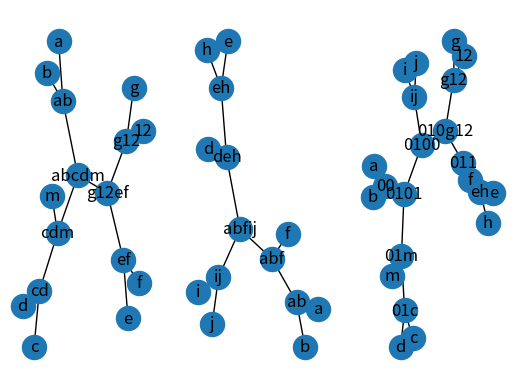

This figure's Python source:
# Author: Xilin Yu @ Apr 17 2019
# Given two input trees T1 and T2 with overlapping leaf sets (in newick form), finds the supertree T* on all leaves that maximizes the bipartitions shared by T* and T1,T2.

from random import random
import math
import networkx as nx
import networkx.algorithms as alg
import networkx.algorithms.traversal.depth_first_search as dfs 
import matplotlib.pyplot as plt


"""
Computes an approximate maximum bipartition support supertree of the list of given trees under the given greedy ordering 
"""
def max_bisup_tree_many(trees, ordering = "max_shared_leaves"):
	n = len(trees)
	used_tree_idxs = set()
	if ordering is "max_shared_leaves":
		leaf_sets = [leaf_set(t) for t in trees]
		shared_leaves = dict()
		for i in range(n):
			for j in range(i+1, n):
				shared_leaves[(i,j)] = len(leaf_sets[i] & leaf_sets[j])
		for k in range(n-1):
			idx1,idx2 = max(shared_leaves, key = shared_leaves.get)
			new_t = max_bisup_tree_two(trees[idx1],trees[idx2])
			# nx.draw(new_t, with_labels = True)
			# plt.show()
			used_tree_idxs.update({idx1,idx2})
			# compute num shared leaves between newtree and all existing but not used trees and add to dictionary
			trees.append(new_t)
			leaf_sets.append(leaf_set(new_t))
			for l in range(n+k):
				if l in used_tree_idxs:
					continue
				shared_leaves[(l,n+k)] = len(leaf_sets[l] & leaf_sets[n+k])
			# delte all entries related to trees at idx1 and idx2 in dictionary
			for l in range(n+k+1):
				if (idx1,l) in shared_leaves:
					del shared_leaves[(idx1,l)]
				if (l, idx1) in shared_leaves:
					del shared_leaves[(l,idx1)]
				if (idx2,l) in shared_leaves:
					del shared_leaves[(idx2,l)]
				if (l, idx2) in shared_leaves:
					del shared_leaves[(l,idx2)]

		# nx.draw(t1, with_labels = True)
		# plt.show()
		# nx.draw(t2, with_labels = True)
		# plt.show()

	elif ordering is "max_shared_bipartitions":
		pass
	else:
		pass

	# nx.draw(trees[2*n-2], with_labels = True)
	# plt.show()
	return trees[2*n-2]


"""
Computes and returns the maximum bipartition support supertree of the two given trees
"""
def max_bisup_tree_two(T1, T2):
	if not nx.is_tree(T1):
		print("Input T1 for max_bisup_tree method is not a tree.")
	elif not alg.is_tree(T2):
		print("Input T2 for max_bisup_tree method is not a tree.")  
	S1 = leaf_set(T1)
	S2 = leaf_set(T2)
	S = S1 | S2
	X = S1 & S2

	CT1X = bipartitions(T1,X)
	CT2X = bipartitions(T2,X)

	# make changes to bipartitions in CT2X such that if it also shows up in CT1X, the order of the tuple follows the one drom CT1X
	# this makes sure that we can directly do set union and intersection on CT1X and CT2X
	# and that the ordered trees respect the same order
	changes = set()
	for pi in CT2X:
		if pi not in CT1X and equiv_bipar(pi) in CT1X:
			changes.add(pi)
	for pi in changes:
		CT2X.remove(pi)
		CT2X.add(equiv_bipar(pi))

	bipar_subtrees = dict()
	weight = dict()
	all_extra_subtrees = set()
	# compute ordered_subtrees associated with each bipartition and the weight of each bipartition
	for pi in CT1X:
		bipar_subtrees[pi] = ordered_subtrees(T1,pi)
		weight[pi] = len(edges_of_bipartition(T1,pi))
		all_extra_subtrees.update(bipar_subtrees[pi])
	for pi in CT2X:
		if pi not in CT1X:
			bipar_subtrees[pi] = ordered_subtrees(T2,pi)
			weight[pi] = len(edges_of_bipartition(T2,pi))
		else:
			bipar_subtrees[pi].extend(ordered_subtrees(T2,pi))
			weight[pi] = weight[pi] + len(edges_of_bipartition(T2,pi))
		all_extra_subtrees.update(bipar_subtrees[pi])
	# for pi in CT1X & CT2X:
	# 	print("weight of pi = ", pi, ": ", weight[pi])
	# for r,t in all_extra_subtrees:
	# 	nx.draw(t, with_labels= True)
	# 	plt.show()
	
	# compute T = T_hat, which is a star on leaf set of X with all extra subtrees attached to the center
	T = nx.Graph()
	T.add_node('0')
	for x in X:
		T.add_edge('0',x)
	for r,t in all_extra_subtrees:
		T.update(t)
		T.add_edge('0',r)
	# nx.draw(T, with_labels = True)
	# plt.show()

	# vtx_bipars is a dictionary between a vertice v and a set of bipartitions whose addition requires refinement at v
	vtx_bipars = dict()
	# bipar_vtx is a dictionary between a biparition pi and the vertex that should be refined for the addition of pi
	bipar_vtx = dict()
	# at beginning, vertex '0' associated with every bipartition and every bipartition points to '0'
	vtx_bipars['0'] = CT1X | CT2X
	for pi in CT1X | CT2X:
		bipar_vtx[pi] = '0'


	# compute maximum independent set
	G = incompatibility_graph(CT1X, CT2X)
	I = max_ind_set(G, CT1X, CT2X, weight)
	# print("max independent set is ", I)

	# refine the tree with bipartitions in I and in intersection of CT1X and CT2X
	for pi in I | (CT1X & CT2X):
		# print("refine with ",  pi )
		refine(T, pi, vtx_bipars, bipar_vtx, bipar_subtrees)
		# nx.draw(T, with_labels = True)
		# plt.show()

	# arbitrarily refine the tree if there is polytomy
	arbitrary_refine(T)

	return T


"""
Constructs and returns the bipartite incompatibility graph of bipartitions in C1 - C2 and C2 - C1, i.e.,  the symmetric difference of C(T1|_X) and C(T2|_X).  
"""
def incompatibility_graph(C1,C2):
	G = nx.DiGraph()
	G.add_nodes_from(C1-C2)
	G.add_nodes_from(C2-C1)
	for pi1 in C1-C2:
		for pi2 in C2-C1:
			if not bipartitions_are_compatible(pi1,pi2):
				G.add_edge(pi1, pi2, capacity = math.inf)
	return G



"""
Computes the maximum independent set in the given directed bipartite graph.
First, add a source s and an edge from s to each of C1-C2, then, add a sink t and an edge from each of C2-C1 to t.
Each new edge has capacity
Find min-cut max flow on resulting graph and return 
"""
def max_ind_set(G,C1,C2, weight):
	G.add_nodes_from(['s','t'])
	for pi in C1-C2:
		G.add_edge('s',pi,capacity = weight[pi])
	for pi in C2-C1:
		G.add_edge(pi,'t',capacity = weight[pi])
	cut_value, cut_partition = nx.minimum_cut(G, 's', 't')
	return (cut_partition[0] & (C1-C2)) | (cut_partition[1] & (C2-C1))


"""

"""
def refine(T, pi, vtx_bipars, bipar_vtx, bipar_subtrees):
	A = pi[0]
	B = pi[1]
	# Case 1: pi is trivial, do not split vertex, but attach all subtrees in order
	if bipar_is_trivial(pi):
		# find va and vb 
		if len(A) == 1:
			va = next(iter(A))
			vb = bipar_vtx[pi]
		else:
			va = bipar_vtx[pi]
			vb = next(iter(B))

		# remove edge (va, vb)
		T.remove_edge(va,vb)
		# create a new vertex for each subtree connect through va to vb
		prev = va
		attach_point = bipar_vtx[pi]
		for r,t in bipar_subtrees[pi]:
			T.remove_edge(r, attach_point)
			current = va+r
			T.add_node(current)
			T.add_edge(prev,current)
			T.add_edge(current,r)
			prev = current
		# connect last prev to vb
		T.add_edge(prev, vb)		
		
		# delete pi from vtx_bipars and bipar_vtx (may not be necessary?)
		vtx_bipars[attach_point].remove(pi)
		del bipar_vtx[pi]

	# Case 2: pi is not trivial
	else:
		# find vtx to split as original 
		original = bipar_vtx[pi]


		# make two copies of original named va and vb
		va = original+'0'
		vb = original+'1'

		# create a new vertex for each subtree associated with pi connect through va to vb
		prev = va
		for r,t in bipar_subtrees[pi]:
			T.remove_edge(r, original)
			current = va+r
			T.add_node(current)
			T.add_edge(prev,current)
			T.add_edge(current,r)
			prev = current
		# connect last prev to vb
		T.add_edge(prev, vb)

		vtx_bipars[va] = set()
		vtx_bipars[vb] = set()
		incompatible_bipars = set()
		# update the pointers of all bipartitions associated with original which are compatible with pi
		for bipar in vtx_bipars[original]:
			if not same_bipartition(bipar, pi) and bipartitions_are_compatible(bipar, pi):
				# print("bipar[0] ", bipar[0], "bipar[1]", bipar[1])
				# print("A ", A, "B ", B)
				if bipar[0] <= A or bipar[1] <= A:
					vtx_bipars[va].add(bipar)
					bipar_vtx[bipar] = va
				elif bipar[0] <= B or bipar[1] <= B:
					vtx_bipars[vb].add(bipar)
					bipar_vtx[bipar] = vb
				else:
					print("Something is wrong because ", bipar, " is compatible with ", pi, " but its sides are not subsets of A or B")
			elif not bipartitions_are_compatible(bipar,pi):
				incompatible_bipars.add(bipar)

		# partition other subtrees attached to the vertex
		for bipar in vtx_bipars[va]:
			for r,t in bipar_subtrees[bipar]:
				T.remove_edge(r, original)
				T.add_edge(r, va)
		for bipar in vtx_bipars[vb]:
			for r,t in bipar_subtrees[bipar]:
				T.remove_edge(r, original)
				T.add_edge(r, vb)
		for bipar in incompatible_bipars:
			for r,t in bipar_subtrees[bipar]:
				T.remove_edge(r, original)
				T.add_edge(r, va)



		# partition neighbors of original into two sets, 
		#connect those in components containing leaves of A to va and connect those in components containing leaves B to vb
		neighbors = set(T.neighbors(original)).copy()
		# print("current neighbors of original ", original, " is ", set(neighbors))
		T.remove_node(original)
		
		for n in neighbors:
			components = nx.connected_components(T)
			# print("checking neighbor ", n)
			for c in components:
				# print("checking comp ", c)
				if n in c:
					# if the component also contains a vertex from A, connect it to va
					# print("found containing comp")
					if len(c & A) != 0:
						# print("added edge to va")
						T.add_edge(n, va)
					# else if the component also contains a vertex from B, connect it to vb
					elif len(c & B) != 0:
						# print("added edge to vb")
						T.add_edge(n, vb)
					# ow, n is the root of an extra subtree attached to v because it doesn't matter, 
					# so we can connect to either va or vb, we always connect to va
					else:
						T.add_edge(n,va)
					break

		# delete original as a key in vtx_bipars
		del vtx_bipars[original]

		# delete pi as a key in bipar_vtx (may not be necessary?)
		del bipar_vtx[pi]


"""
Refine the given tree at any node with degree > 3 arbitrarily 
(except that both copies of the node need to have at least 2 neighbors other than each other)
"""
def arbitrary_refine(T):
	polytomies = {v for v,d in T.degree() if d > 3}
	while len(polytomies) != 0:
		v = next(iter(polytomies))
		va = v+'0'
		vb = v+'1'
		T.add_nodes_from([va,vb])
		for n in T.neighbors(v):
			if T.degree(va) < 2:
				T.add_edge(n,va)
			elif T.degree(vb) < 2:
				T.add_edge(n,vb)
			elif random() < 0.5:
				T.add_edge(n,va)
			else:
				T.add_edge(n,vb)
		T.add_edge(va,vb)
		T.remove_node(v)
		polytomies.remove(v)
		if T.degree(va) > 3:
			polytomies.add(va)
		if T.degree(vb) > 3:
			polytomies.add(vb)



############### Helper functions ###############


"""
Computes the set of all leaves of T.
"""
def leaf_set(T):
	return set([v for v,d in T.degree() if d == 1])




"""
Computes the bipartition induced by the edge e in the tree T.
"""
def bipartition(T, e):
	# make a copy of T and remove e, dfs on both end-vertex of e to find all leaves in each component  
	T = T.copy()
	T.remove_edge(*e)
	A = set(dfs.dfs_preorder_nodes(T,e[0]))
	B = set(dfs.dfs_preorder_nodes(T,e[1]))
	# returns the bipartition if both sides are non-empty or None otherwise
	return (frozenset(A),frozenset(B)) if bipartition_is_valid((A,B)) else None




"""
Computes the bipartition restricted to the given subset of leaves X.
"""
def restrict_bipartition(pi, X):
	if pi is None:
		return None
	A = pi[0].intersection(X)
	B = pi[1].intersection(X)
	# returns the bipartition if both sides are non-empty or None otherwise
	return (frozenset(A),frozenset(B)) if bipartition_is_valid((A,B)) else None



"""
Returns whether the bipartition has both sides non-empty.
"""
def bipartition_is_valid(pi):
	return len(pi[0]) != 0 and len(pi[1]) != 0 




"""
Returns whether the bipartition pi is trivial, i.e., at least one side has only 1 element.
"""
def bipar_is_trivial(pi):
	return len(pi[0]) == 1 or len(pi[1]) == 1



"""
Returns whether two bipartitions of the same leafset are compatible.
Return True if A1 is a subset of A2 of B2 (and consequently B1 is a superset of B2 or A2), 
	or if A2 or B2 is a subset of A1 (and consequently B2 or A2 is a superset of B1).
"""
def bipartitions_are_compatible(pi1, pi2):
	A1 = pi1[0]
	A2 = pi2[0]
	B2 = pi2[1]
	return A1 <= A2 or A2 <= A1 or A1 <= B2 or B2 <= A1



""" 
Returns the set of bipartitions of the tree T restricted to leaves in X.
"""
def bipartitions(T, X = None):
	# if X is not given, set it to the whole leaf set 
	if X is None:
		X = leaf_set(T)
	# iterate through all edges and add the bipartition induced by that edge if the bipartition is not None
	bipartitions = set()
	for e in T.edges():
		pi = restrict_bipartition(bipartition(T,e), X)
		if pi is not None:
			pi_reverse = (pi[1],pi[0])
			if pi not in bipartitions and pi_reverse not in bipartitions:
				bipartitions.add(pi)
	return bipartitions



""" 
Returns the set of non-trivial bipartitions of the tree T restricted to leaves in X.
"""
def non_trivial_bipartitions(T, X = None):
	return set([pi for pi in bipartitions(T,X) if not bipar_is_trivial(pi)])



"""
Returns if two bipartitions are the same.
"""
def same_bipartition(pi1,pi2):
	if pi1 is None and pi2 is None:
		return True
	elif (pi1 is None) != (pi2 is None):
		return False 
	else:
		return (pi1[0]==pi2[0] and pi1[1] == pi2[1]) or (pi1[0] == pi2[1] and pi1[1] == pi2[0])

"""
Returns an equivalent bipartition where the order of two sides in the tuple is swapped
"""
def equiv_bipar(pi):
	return (pi[1],pi[0])

"""
Returns the (component) subtree in T-e containing the vertex v.
"""
def subtree_off_edge(T, e, v):
	T = T.copy()
	T.remove_edge(*e)
	C = alg.components.connected_components(T)

	for c in C:
		if v in c:
			return T.subgraph(c)



"""
Returns an ordered list of extra subtrees on the path of edges which induce pi = (A,B) in T|_X where X = leaves of pi
The first extra subtree is closest to A
"""
def ordered_subtrees(T, pi):
	#count the appearance of nodes in the set of edges and the ones showing up once are the two ends s and t
	nodes_count = dict()
	for e in edges_of_bipartition(T,pi):
		for v in e:
			if v not in nodes_count:
				nodes_count[v] = 1
			else:
				nodes_count[v] = nodes_count[v] + 1
	ends = [v for v,count in nodes_count.items() if count == 1]
	a = next(iter(pi[0]))
	dist0 = nx.dijkstra_path_length(T,a,ends[0])
	dist1 = nx.dijkstra_path_length(T,a,ends[1])
	if dist0 < dist1:
		s = ends[0]
		t = ends[1]
	else:
		s = ends[1]
		t = ends[0]
	# find the path between s and t, excluding s and t
	inner_nodes = nx.shortest_path(T, s, t)[1:-1]
	# compute edge node pairs of (edge between inner node to the root of the extra subtree, the root of the extra subtree)
	# where roots of the extra subtrees are the neighbors of inner node that do not show up in nodes_on_path 
	edge_node_pairs = []
	for node in inner_nodes:
		for other in T.neighbors(node):
			if other not in nodes_count:
				edge_node_pairs.append(((node,other),other))
	trees = [(v, subtree_off_edge(T,e,v)) for e,v in edge_node_pairs]
	# for v,t in trees:
	# 	print("root", v)
	# 	print("tree edges", t.edges())
	return trees


"""
Returns a set of edges which induce bipartitions such that when restricted to the leaf set of pi is equivalent to pi.
"""
def edges_of_bipartition(T, pi):
	X = pi[0].union(pi[1])
	edges = []
	for e in T.edges():
		new_pi = restrict_bipartition(bipartition(T,e),X)
		if same_bipartition(pi, new_pi):
			edges.append(e)
	return edges




def main():
	T1= nx.Graph()
	T1.add_edges_from([('a','ab'),('b','ab'),('c','cd'),('d','cd'),('m','cdm'),('cd','cdm'),('ab','abcdm'),('cdm','abcdm'),('e','ef'),('f','ef'),('ef','g12ef'),('g','g12'),('g12','g12ef'),('g12','12'),('abcdm','g12ef')])
	plt.subplot(1, 3, 1)
	nx.draw(T1, with_labels = True)
	T2 = nx.Graph()
	T2.add_edges_from([('a','ab'),('b','ab'),('ab','abf'),('f','abf'),('i','ij'),('j',"ij"),('ij','abfij'),('abf','abfij'),('d','deh'),('e','eh'),('h','eh'),('eh','deh'),('deh','abfij')])
	plt.subplot(1, 3, 2)
	nx.draw(T2, with_labels = True)
	# T3 = nx.Graph()
	# T3.add_edges_from([('a','ab'),('b','ab'),('c','abc'),('ab','abc'),('e','ef'),('f','ef'),('ef','dgef'),('g','dg'),('d','dg'),('dg','dgef'),('abc','dgef')])
	# T4 = nx.Graph()
	# T4.add_edges_from([('a','ab'),('b','ab'),('c','abc'),('ab','abc'),('e','ef'),('f','ef'),('ef','dgh12ef'),('d','dh'),('h','dh'),('dh','dgh12'),('g','g12'),('g12','dgh12'),('g12','12'),('dgh12','dgh12ef'),('abc','dgh12ef')])
	# max_bisup_tree_many([T1,T2,T3,T4])
	# print(ordered_subtrees(T1,({'a','b','c'},{'e','f'})))
	# T5 = nx.Graph()
	# T5.add_edges_from([('a','ab'),('b','ab'),('ab','abch'),('c','abch'),('h','abch'),('d','defgi'),('e','defgi'),('f','defgi'),('g','defgi'),('i','defgi'),('abch','defgi')])
	# arbitrary_refine(T5)
	# nx.draw(T5,with_labels=True)
	# plt.show()
	T = max_bisup_tree_two(T1,T2)
	plt.subplot(1, 3, 3)
	nx.draw(T,with_labels=True)
	plt.show()	
	# ordered_subtrees(T2, ({'e','h'},{'a','b'}))
	# C1 = bipartitions(T1, {'a','b', 'd','e','f'})
	# C2 = bipartitions(T2, {'a','b', 'd','e','f'})
	# print("union ", bipar_set_union(C1, C2))
	# print("difference ", bipar_set_difference(C1,C2))
	# for pi in bipartitions(T1, {'a','b', 'd','e','f'}):
	# 	for pi2 in bipartitions(T2,{'a','b', 'd','e','f'}):
	# 		print(pi," and ",pi2," are compatible: ",bipartitions_are_compatible(pi,pi2))
	# # balanced = ((((),()),()),(((),()),((),()))) 
	# T2= nx.from_nested_tuple(balanced)

	# extra_trees = extra_subtrees(T1, ({'a','c'},{'e','f'}))
	# b1 = bipartitions(T)
	# b2 = non_trivial_bipartitions(T,{'a','d','e','f'})
	# print(b1)
	# print(b2)
	# b3 = restrict_bipartition(bipartition(T,('ab','abc')),{'a','b','d','e'})
	# b4 = restrict_bipartition(bipartition(T,('abc','dgef')),{'a','b','d','e'})
	# b5 = restrict_bipartition(bipartition(T,('ab','abc')),{'a','d','c','f'})
	# print(same_bipartition(b3,b4))
	# print(same_bipartition(b3,b5))
	# print(same_bipartition(None,None))
	# print(edges_of_bipartition(T,({'a','b'},{'e','f'})))
	# for t in extra_subtrees(T,({'a','b'},{'e','f'})):
	# 	print("extra subtree nodes", t.node())
	# 	print("extra subtree edges", t.edges())
	# nx.draw(T1, with_labels = True)
	# plt.show()
	# nx.draw(T2, with_labels = True)
	# plt.show()

if __name__ == '__main__':
 	main()
